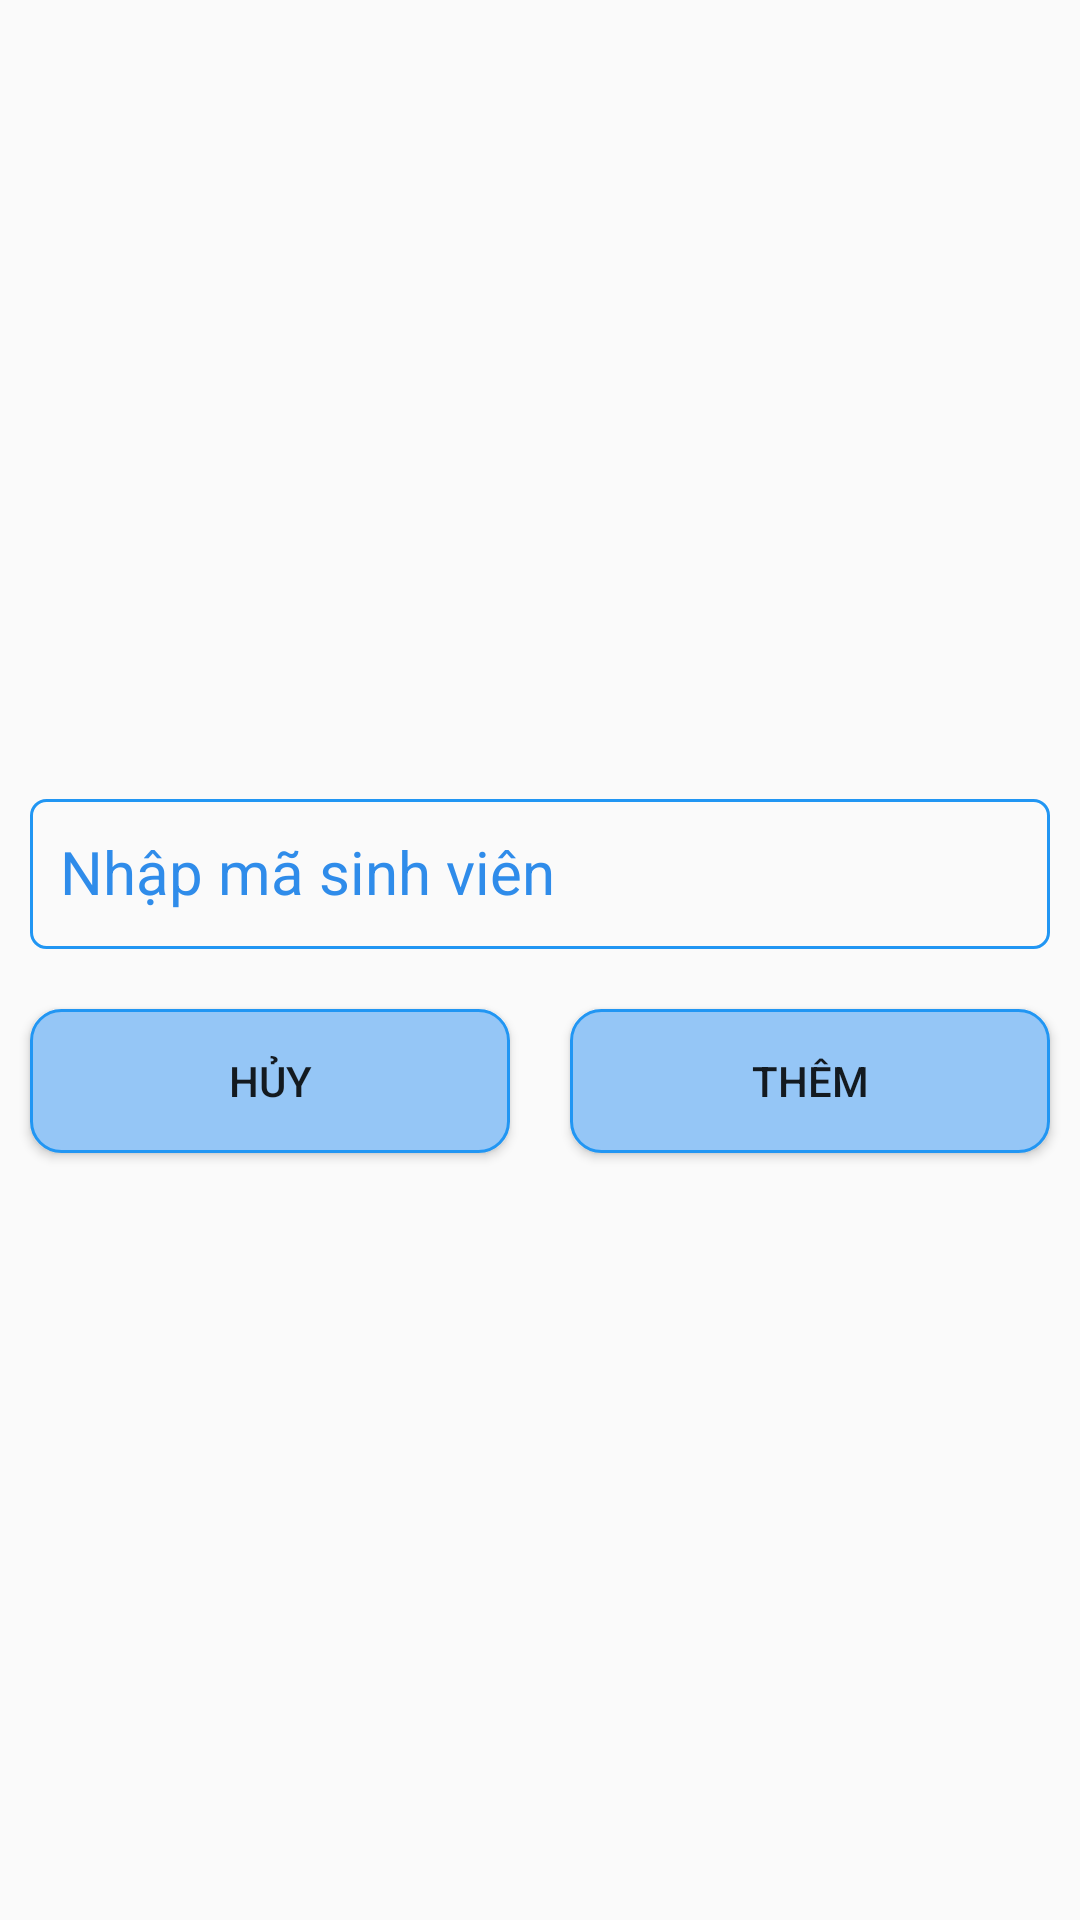

This screen was rendered from an Android layout file. Write that file and the resources it references.
<!-- AndroidManifest.xml: application theme Theme.AppCompat.Light.NoActionBar -->
<!-- res/layout/layout_add_sinh_vien.xml -->
<?xml version="1.0" encoding="utf-8"?>
<RelativeLayout
    xmlns:android="http://schemas.android.com/apk/res/android"
    android:layout_width="match_parent"
    android:layout_height="match_parent">
    <LinearLayout
        android:layout_width="match_parent"
        android:layout_height="wrap_content"
        android:layout_centerInParent="true"
        android:orientation="vertical">

        <com.google.android.material.textfield.TextInputLayout
            android:layout_width="match_parent"
            android:layout_height="wrap_content"
            android:layout_margin="@dimen/margin_10dp"
            android:hint="@string/txt_nhap_ma_sv"
            android:textColorHint="@color/mau_xanh_text_view">

            <com.google.android.material.textfield.TextInputEditText
                android:id="@+id/edt_ma_sinh_vien"
                android:layout_width="match_parent"
                android:layout_height="@dimen/layout_height_input_text"
                android:background="@drawable/bg_input_text_blue"
                android:padding="@dimen/input_layout_padding_10dp"
                android:textSize="@dimen/text_size_20_sp" />
        </com.google.android.material.textfield.TextInputLayout>

        <LinearLayout
            android:layout_width="match_parent"
            android:layout_height="wrap_content"
            android:orientation="horizontal">

            <Button
                android:id="@+id/btn_cancel"
                android:layout_width="match_parent"
                android:layout_height="wrap_content"
                android:layout_margin="@dimen/margin_10dp"
                android:layout_weight="1"
                android:background="@drawable/bg_btn"
                android:text="Hủy" />

            <Button
                android:id="@+id/btn_add"
                android:layout_width="match_parent"
                android:layout_height="wrap_content"
                android:layout_margin="@dimen/margin_10dp"
                android:layout_weight="1"
                android:background="@drawable/bg_btn"
                android:text="Thêm" />
        </LinearLayout>
    </LinearLayout>
</RelativeLayout>
<!-- resources referenced by this layout -->
<resources>
  <color name="mau_xanh_text_view">#2F8CEA</color>
  <dimen name="input_layout_padding_10dp">10dp</dimen>
  <dimen name="layout_height_input_text">50dp</dimen>
  <dimen name="margin_10dp">10dp</dimen>
  <dimen name="text_size_20_sp">20sp</dimen>
  <!-- drawable bg_btn (drawable-v24) -->
  <?xml version="1.0" encoding="utf-8"?>
  <selector xmlns:android="http://schemas.android.com/apk/res/android">
      <item android:drawable="@drawable/ic_btn_press" android:state_pressed="true"/>
      <item android:drawable="@drawable/ic_btn_default"/>
  </selector>
  <!-- drawable bg_input_text_blue (drawable) -->
  <?xml version="1.0" encoding="utf-8"?>
  <shape xmlns:android="http://schemas.android.com/apk/res/android" android:shape="rectangle">
      <stroke android:color="#2196F3" android:width="1dp"/>
      <corners android:radius="@dimen/margin_5dp"/>
  </shape>
  <string name="txt_nhap_ma_sv">Nhập mã sinh viên</string>
  <!-- drawable ic_btn_press (drawable) -->
  <?xml version="1.0" encoding="utf-8"?>
  <shape xmlns:android="http://schemas.android.com/apk/res/android" >
      <solid android:color="#009688"/>
      <stroke android:color="#804E05" android:width="1dp"/>
      <corners android:radius="10dp"/>
  </shape>
  <!-- drawable ic_btn_default (drawable-v24) -->
  <?xml version="1.0" encoding="utf-8"?>
  <shape xmlns:android="http://schemas.android.com/apk/res/android" android:shape="rectangle">
      <solid android:color="#95C6F6"/>
      <stroke android:color="#2196F3" android:width="1dp"/>
      <corners android:radius="10dp"/>
  </shape>
  <dimen name="margin_5dp">5dp</dimen>
</resources>
